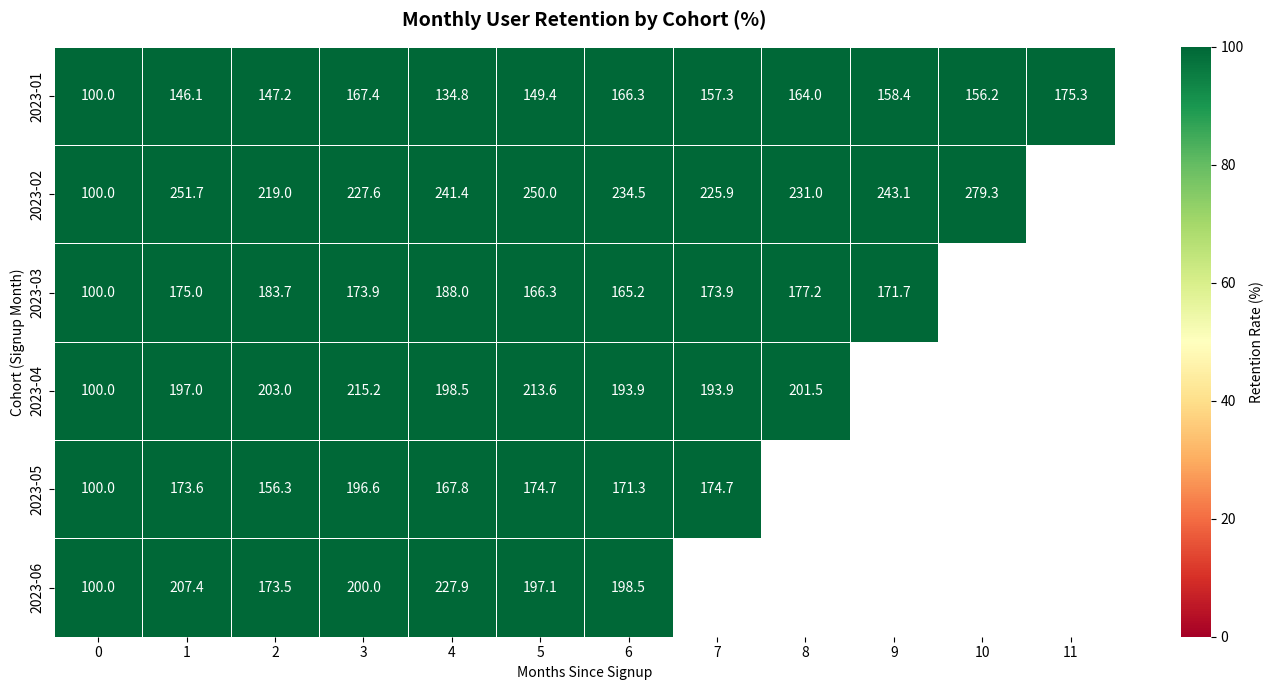
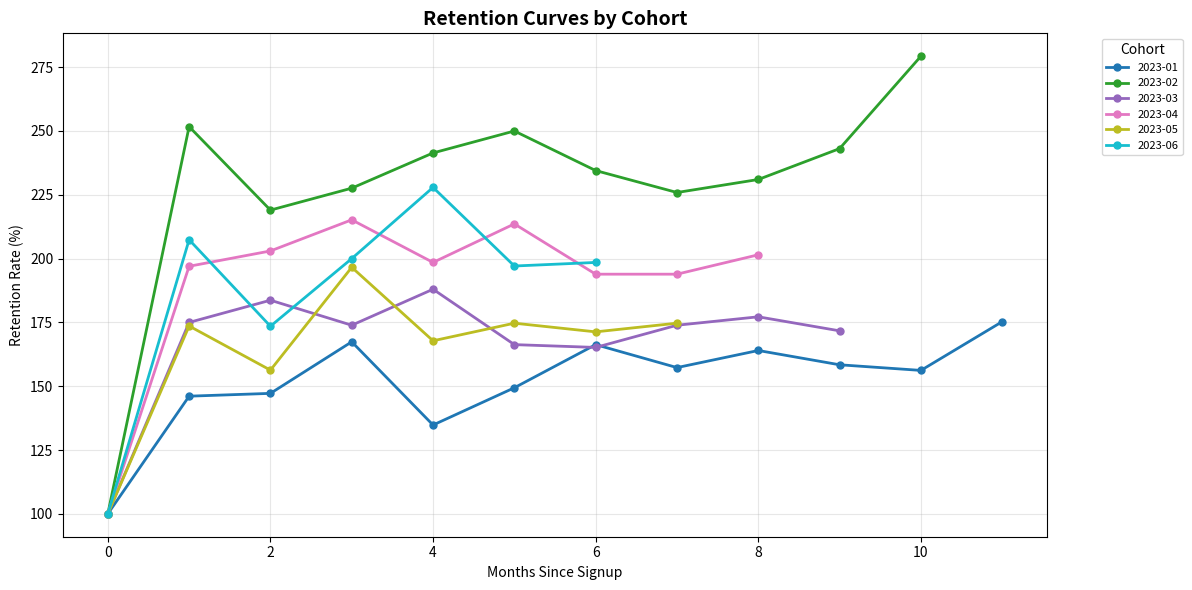
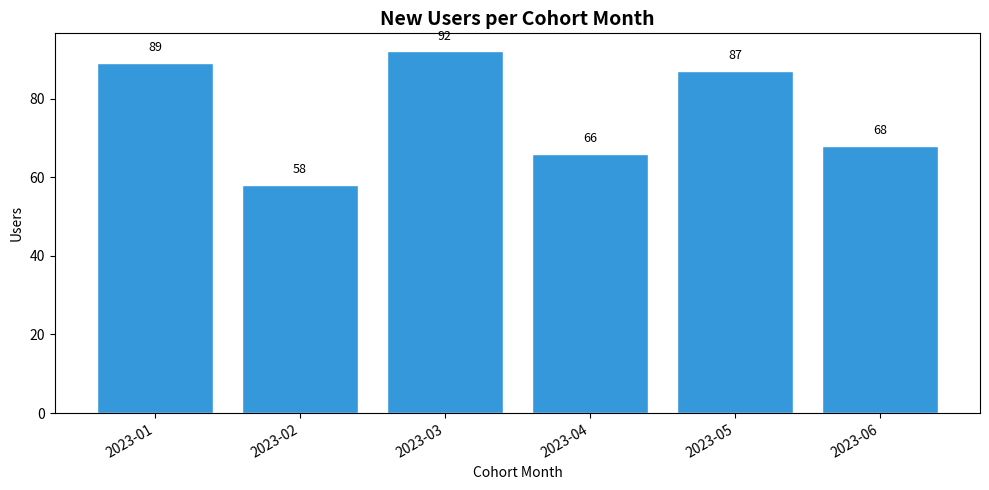

Write Python code to recreate these figures, in order.
import pandas as pd
import numpy as np
import matplotlib.pyplot as plt
import seaborn as sns
import os

np.random.seed(7)
os.makedirs("outputs", exist_ok=True)
os.makedirs("data", exist_ok=True)

n_users = 3000
user_ids = range(1, n_users+1)
signup_dates = pd.to_datetime(np.random.choice(pd.date_range("2023-01-01", "2023-06-30"), n_users))
users = pd.DataFrame({"user_id": user_ids, "signup_date": signup_dates})

n_orders = 12000
orders = pd.DataFrame({
    "order_id": range(1, n_orders+1),
    "user_id": np.random.choice(list(user_ids), n_orders),
    "order_date": pd.to_datetime(np.random.choice(pd.date_range("2023-01-01", "2023-12-31"), n_orders)),
    "order_value": np.random.uniform(50, 2000, n_orders).round(2),
})

df = orders.merge(users, on="user_id")
df = df[df["order_date"] >= df["signup_date"]]
df.to_csv("data/user_orders.csv", index=False)

df["cohort"] = df["signup_date"].dt.to_period("M")
df["order_month"] = df["order_date"].dt.to_period("M")
df["months_since"] = (df["order_month"].astype(int) - df["cohort"].astype(int))
df = df[df["months_since"] >= 0]

cohort_data = df.groupby(["cohort","months_since"])["user_id"].nunique().reset_index()
cohort_data.columns = ["cohort","months_since","users"]

sizes = cohort_data[cohort_data["months_since"]==0].set_index("cohort")["users"]
pivot = cohort_data.pivot_table(index="cohort", columns="months_since", values="users")
retention = (pivot.divide(sizes, axis=0) * 100).round(1)

plt.figure(figsize=(14, 7))
sns.heatmap(retention, annot=True, fmt=".1f", cmap="RdYlGn", linewidths=0.5, vmin=0, vmax=100,
            cbar_kws={"label": "Retention Rate (%)"})
plt.title("Monthly User Retention by Cohort (%)", fontsize=14, fontweight="bold", pad=15)
plt.xlabel("Months Since Signup")
plt.ylabel("Cohort (Signup Month)")
plt.tight_layout()
plt.savefig("outputs/01_retention_heatmap.png", dpi=150)
plt.close()

plt.figure(figsize=(12, 6))
colors = plt.cm.tab10(np.linspace(0, 1, len(retention)))
for (cohort, row), color in zip(retention.iterrows(), colors):
    v = row.dropna()
    plt.plot(v.index, v.values, marker="o", label=str(cohort), color=color, linewidth=2, markersize=5)
plt.title("Retention Curves by Cohort", fontsize=14, fontweight="bold")
plt.xlabel("Months Since Signup")
plt.ylabel("Retention Rate (%)")
plt.legend(title="Cohort", bbox_to_anchor=(1.05, 1), loc="upper left", fontsize=8)
plt.grid(True, alpha=0.3)
plt.tight_layout()
plt.savefig("outputs/02_retention_curves.png", dpi=150, bbox_inches="tight")
plt.close()

plt.figure(figsize=(10, 5))
bars = plt.bar(sizes.index.astype(str), sizes.values, color="#3498db", edgecolor="white")
plt.title("New Users per Cohort Month", fontsize=14, fontweight="bold")
plt.xlabel("Cohort Month")
plt.ylabel("Users")
plt.xticks(rotation=30, ha="right")
for bar, val in zip(bars, sizes.values):
    plt.text(bar.get_x()+bar.get_width()/2, bar.get_height()+3, str(val), ha="center", fontsize=9)
plt.tight_layout()
plt.savefig("outputs/03_cohort_sizes.png", dpi=150)
plt.close()

print(f"cohorts: {len(retention)}")
print(f"avg month-1 retention: {retention[1].mean():.1f}%" if 1 in retention.columns else "")
print(f"avg month-3 retention: {retention[3].mean():.1f}%" if 3 in retention.columns else "")
